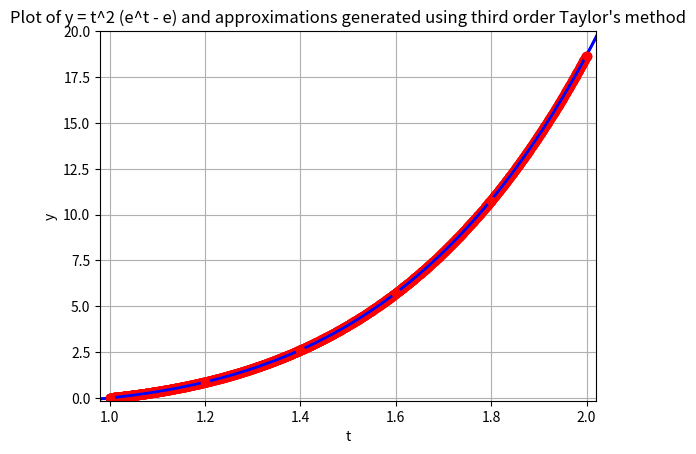

Reproduce this figure in Python.
import numpy as np
import pylab
import matplotlib.pyplot as plt

# --------------------- Class for Taylor Method ---------------------- #
class TaylorMethod:
    # Routine to initialize elements in class
    def __init__(self, n, a, b, w_init):
        # Initialize endpoints of interval 
        self.a = a
        self.b = b
        # Initialize stepsize h and number of iterations
        self.iter = n
        self.h = 1/self.iter
        # Initialize array of n+1 evenly spaced timesteps on interval [a, b]
        self.t = np.linspace(self.a, self.b, self.iter+1)
        # Initialize array to store function values
        self.w = np.zeros(self.iter+1)
        # Initialize initial function value
        self.w[0] = w_init
        # Initialize array to store previous method values for comparison
        self.w_backup = np.zeros(self.iter+1)

    # ------------------- Function evaluation routines ------------------- #    
    def y(self,t):
        # Return t^2 (e^t - e)
        return (t*t*(np.exp(t) - np.exp(1)))

    def f(self, w, t):
        temp = np.exp(t)
        temp *= t**2
        temp += 2 * (w/t)
        # Return 2w/t + t^2 e^t
        return temp #(2*w/t + t*t*np.exp(t))

    def f_p(self, w, t):
        t2 = t*t
        et = np.exp(t)

        # Return w/t^2 + t^2 e^t/2 + 2 t e^t
        return (w/t2 + t2*et/2 + 2*t*et)

    def f_pp(self, w, t):
        temp = t*t/6 + t + 1

        # Return (t^2/6 + t + 1)e^t
        return (temp * np.exp(t))

    # Routine to reset all function values in w to 0
    def reset_w(self):
        self.w = np.zeros(self.iter+1)

    # Routine to back up all function values from one method
    def backup_w(self):
        self.w_backup = np.copy(self.w)

    # Routine to determine function value at timestep i
    def update_w(self, i, order):
        # w_i = w_{i-1} + h * (2w_{i-1}/t_{i-1} + t_{i1}^2 e^t_{i-1})
        self.w[i] += self.w[i-1] + self.h * self.f(self.w[i-1], self.t[i-1])

        # Check if order > 1
        if (order > 1):
            # temp = h^2
            temp = self.h * self.h
            # Now w_i = h * (2w_{i-1}/t_{i-1} + t_{i1}^2 e^t_{i-1}) +
            # (w_{i-1}/t_{i-1}^2 + t_{i-1}^2 e^t_{i-1}/2 + 2 t e^t_{i-1}) h^2
            self.w[i] += temp * self.f_p(self.w[i-1], self.t[i-1])

            # Check if order > 2
            if (order > 2):
                # temp = h^3
                temp *= self.h
            # Now w_i = h * (2w_{i-1}/t_{i-1} + t_{i1}^2 e^t_{i-1}) +
            # (w_{i-1}/t_{i-1}^2 + t_{i-1}^2 e^t_{i-1}/2 + 2 t e^t_{i-1}) h^2
            # + h^3 (t_{i-1}^2/6 + t{i-1} + 1) e^t{i-1}
                self.w[i] += temp * self.f_pp(self.w[i-1], self.t[i-1])


    # Routine to perform order 1 Taylor Method (Euler's method)
    def eulers_method(self):
        # Perform Euler's method (order 1 update)
        for i in range(self.iter):
            self.update_w(i+1, 1)

    # Routine to perform order 2 Taylor Method
    def taylors_method_2(self):
        # Perform Euler's method (order 1 update)
        for i in range(self.iter):
            self.update_w(i+1, 2)

    # Routine to perform order 3 Taylor Method
    def taylors_method_3(self):
        # Perform Euler's method (order 1 update)
        for i in range(self.iter):
            self.update_w(i+1, 3)

    def data_plot(self, title, file_name):
        # Initialize arrays for best fit line
        x_val = []
        y_val = []
        x_plt = []
        y_plt = []

        # Generate points to compute infinity norm
        for i in np.linspace(1, 2, self.iter+1):
            x_val.append(i)
            y_val.append(self.y(i))

        # Generate points for plot of best fit line
        for i in np.arange(0.9, 2.2, .01):
            x_plt.append(i)
            y_plt.append(self.y(i))

        # Compute || y - w ||_{inf}
        print('|| Y - w ||_{inf} = ', 
              np.linalg.norm(np.subtract(y_val,self.w),np.inf))

        # Generate plot of data points and best fit line
        plt.plot(x_plt, y_plt, "b-", lw=2)
        plt.plot(self.t, self.w, 'ro', lw=3)
        #plt.plot(self.t, self.w_backup, 'go', lw=3)

        # Set and label axes and set title
        plt.axis([0.98, 2.02, -0.15, 20])
        plt.title(title)
        plt.xlabel('t')
        plt.ylabel('y')
        plt.grid(True)
        plt.show()

        # Save plot as png file
        file_name.__add__('.png')
        plt.savefig(file_name)


def euler():
    # Initialize TaylorMethod Class of order 1
    T = TaylorMethod(1566, 1, 2, 0)

    # Perform Euler's method
    T.eulers_method()

    # Plot approximations and exact function
    T.data_plot('Plot of y = t^2 (e^t - e) and approximations generated '
                'using Euler\'s method', 'Euler')
            
def taylor():
    # Initialize TaylorMethod Class of order 1
    T = TaylorMethod(5, 1, 2, 0)

    # Perform 3rd order Taylor's method
    T.taylors_method_3()

    # Plot approximations and exact function
    T.data_plot('Plot of y = t^2 (e^t - e) and approximations generated '
                'using third order Taylor\'s method', 'Taylor3rd')

def main():
    # Run Euler's method
    euler()

    # Run Taylor's method
    taylor()

# Run main function
main()
